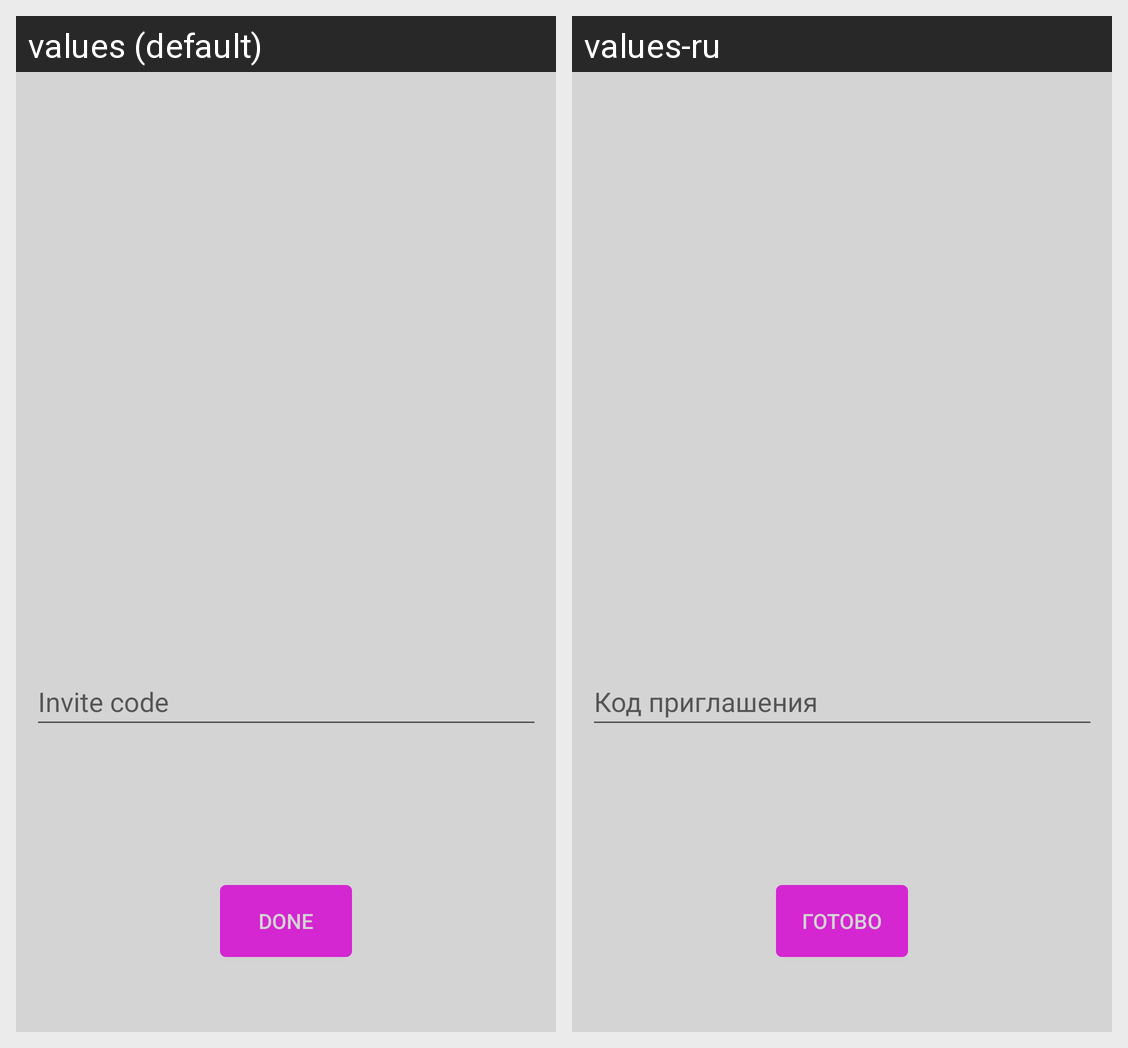

For this localized Android screen grid, give each drawn string resource with its value in every locale shown.
Android screen res/layout/activity_enter_code.xml rendered under 2 locales, left to right: values (default), values-ru. Device: Nexus 5 (rendered at 1080×1920; each locale shown at half size, 540×960, under a caption strip naming it); theme AppTheme.
Strings drawn on this screen, with the default value and each locale's value (text and hints the layout hard-codes, and strings that could not be matched under every locale, appear in the picture but are not listed):

done
  values: Done
  values-ru: Готово

invite_code
  values: Invite code
  values-ru: Код приглашения
